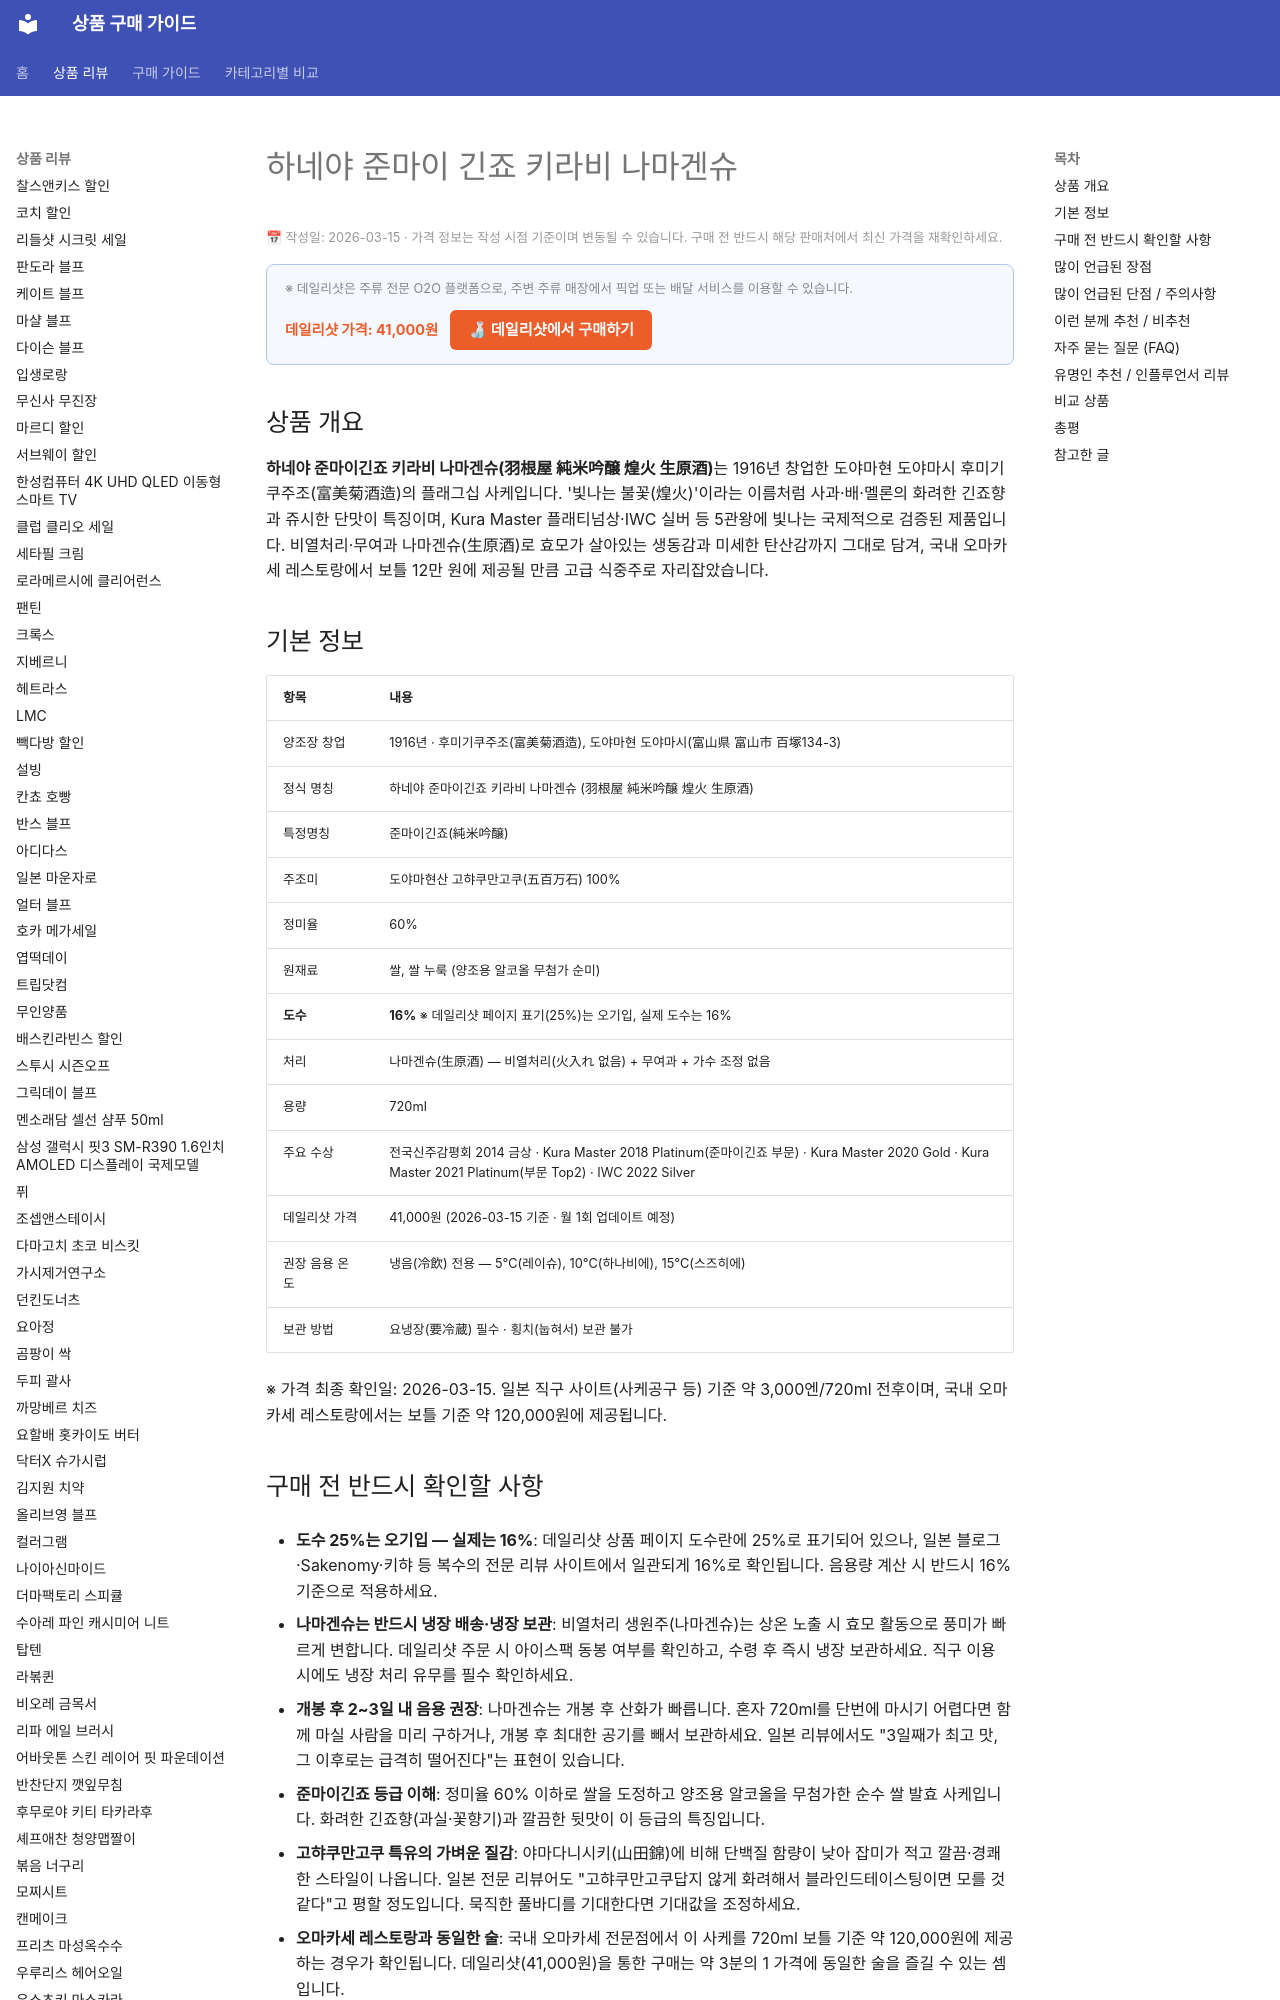

repository: buysense/product-research-wiki · page: products/하네야-준마이-긴죠-키라비-나마겐슈/index.html · generator: mkdocs

---
category: 사케
title: 하네야 준마이 긴죠 키라비 나마겐슈 구매 가이드
date: 2026-03-15
last_updated: 2026-03-15
description: 하네야 준마이긴죠 키라비 나마겐슈(羽根屋 純米吟醸 煌火 生原酒)는 1916년 창업한 도야마현 도야마시 후미기쿠주조(富美菊酒造)의 플래그십 사케입니다. '빛나는 불꽃(煌火)'이라는 이름처럼 사과·배·멜론의 화려한 긴죠향과 쥬시한 단맛이 특징이며, ...
contentUpdated: 2026-03-15
---
<!-- bs:jsonld -->
<!-- /bs:jsonld -->
<!-- bs:notice -->
<p style="font-size:0.8em; color:#999; margin: 4px 0 12px;">📅 작성일: 2026-03-15 · 가격 정보는 작성 시점 기준이며 변동될 수 있습니다. 구매 전 반드시 해당 판매처에서 최신 가격을 재확인하세요.</p>
<!-- /bs:notice -->
<!-- bs:cta -->
<!-- /bs:cta -->
<!-- bs:chart -->
<!-- /bs:chart -->
